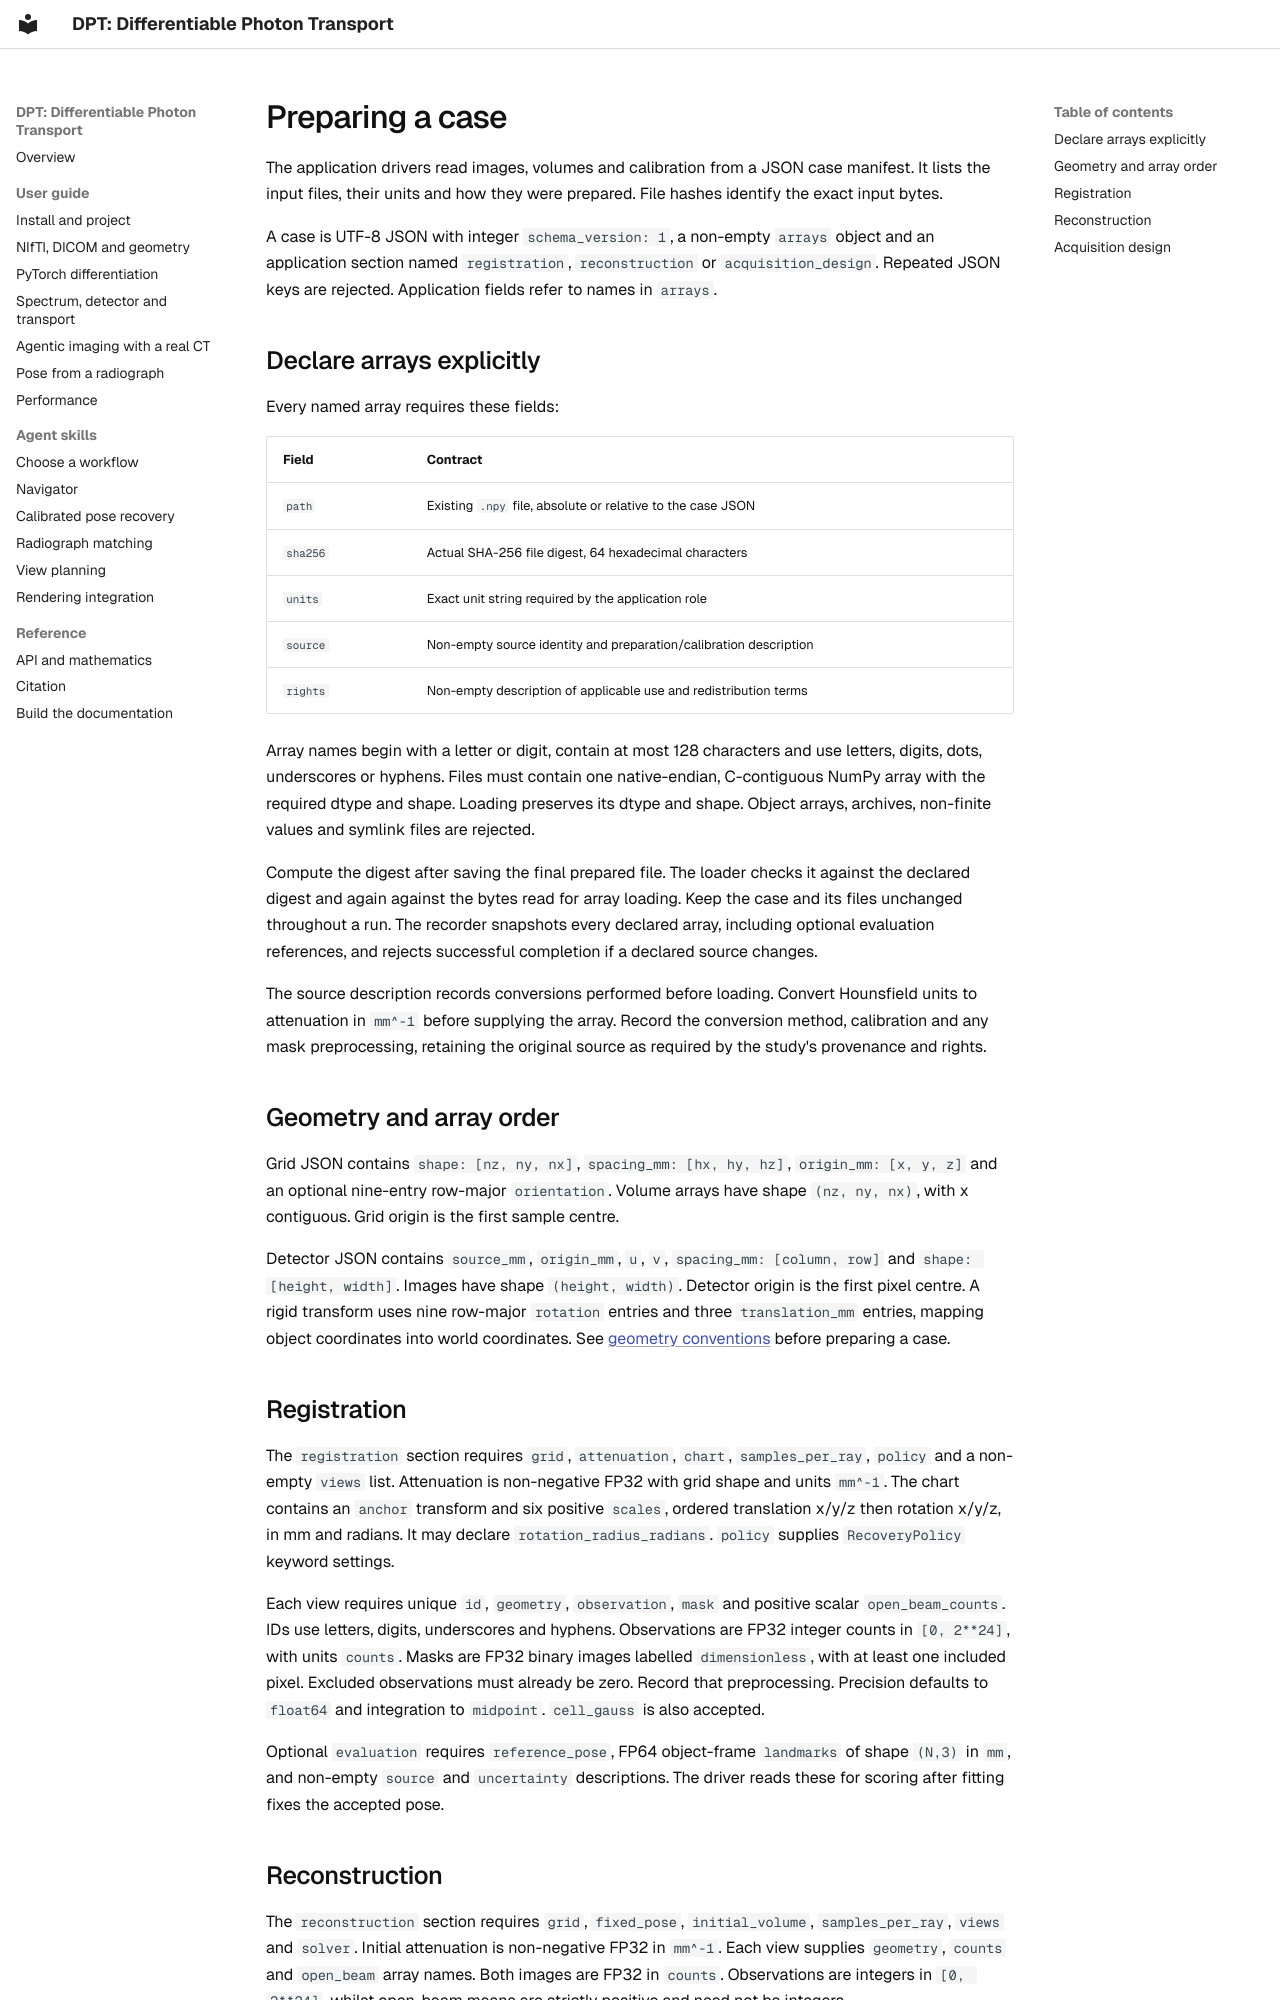

repository: chrisvoncsefalvay/dpt · page: applications/cases/index.html · generator: mkdocs

# Preparing a case

The application drivers read images, volumes and calibration from a JSON case manifest. It lists the input files, their units and how they were prepared. File hashes identify the exact input bytes.

A case is UTF-8 JSON with integer `schema_version: 1`, a non-empty `arrays` object and an application section named `registration`, `reconstruction` or `acquisition_design`. Repeated JSON keys are rejected. Application fields refer to names in `arrays`.

## Declare arrays explicitly

Every named array requires these fields:

| Field | Contract |
|---|---|
| `path` | Existing `.npy` file, absolute or relative to the case JSON |
| `sha256` | Actual SHA-256 file digest, 64 hexadecimal characters |
| `units` | Exact unit string required by the application role |
| `source` | Non-empty source identity and preparation/calibration description |
| `rights` | Non-empty description of applicable use and redistribution terms |

Array names begin with a letter or digit, contain at most 128 characters and use letters, digits, dots, underscores or hyphens. Files must contain one native-endian, C-contiguous NumPy array with the required dtype and shape. Loading preserves its dtype and shape. Object arrays, archives, non-finite values and symlink files are rejected.

Compute the digest after saving the final prepared file. The loader checks it against the declared digest and again against the bytes read for array loading. Keep the case and its files unchanged throughout a run. The recorder snapshots every declared array, including optional evaluation references, and rejects successful completion if a declared source changes.

The source description records conversions performed before loading. Convert Hounsfield units to attenuation in `mm^-1` before supplying the array. Record the conversion method, calibration and any mask preprocessing, retaining the original source as required by the study's provenance and rights.

## Geometry and array order

Grid JSON contains `shape: [nz, ny, nx]`, `spacing_mm: [hx, hy, hz]`, `origin_mm: [x, y, z]` and an optional nine-entry row-major `orientation`. Volume arrays have shape `(nz, ny, nx)`, with x contiguous. Grid origin is the first sample centre.

Detector JSON contains `source_mm`, `origin_mm`, `u`, `v`, `spacing_mm: [column, row]` and `shape: [height, width]`. Images have shape `(height, width)`. Detector origin is the first pixel centre. A rigid transform uses nine row-major `rotation` entries and three `translation_mm` entries, mapping object coordinates into world coordinates. See [geometry conventions](../concepts/geometry.md) before preparing a case.

## Registration

The `registration` section requires `grid`, `attenuation`, `chart`, `samples_per_ray`, `policy` and a non-empty `views` list. Attenuation is non-negative FP32 with grid shape and units `mm^-1`. The chart contains an `anchor` transform and six positive `scales`, ordered translation x/y/z then rotation x/y/z, in mm and radians. It may declare `rotation_radius_radians`. `policy` supplies `RecoveryPolicy` keyword settings.

Each view requires unique `id`, `geometry`, `observation`, `mask` and positive scalar `open_beam_counts`. IDs use letters, digits, underscores and hyphens. Observations are FP32 integer counts in `[0, 2**24]`, with units `counts`. Masks are FP32 binary images labelled `dimensionless`, with at least one included pixel. Excluded observations must already be zero. Record that preprocessing. Precision defaults to `float64` and integration to `midpoint`. `cell_gauss` is also accepted.

Optional `evaluation` requires `reference_pose`, FP64 object-frame `landmarks` of shape `(N,3)` in `mm`, and non-empty `source` and `uncertainty` descriptions. The driver reads these for scoring after fitting fixes the accepted pose.
